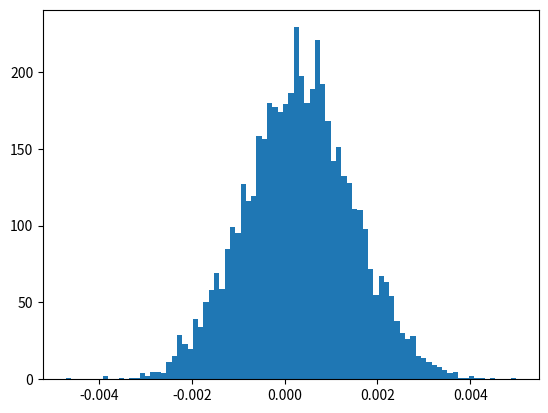

Python code for this plot:
import numpy as np
import matplotlib.pyplot as plt
import random
import math as m

# Number of times to run
N = 10000
STEPSIZE = 0.0635   # cm
HMAX = 2.667        # cm, 1 degree above or below axis

# num of elements: 85
# num = m.ceil(2*HMAX/STEPSIZE + 1)
# print(num)
# exit()
numbins_height = 85
HEIGHTS = np.linspace(-HMAX, HMAX, numbins_height)  # use for binning, needs to go through 0

PHOTON_ENERGY = 511000 # eV
DETECTOR_DIST = 150 # cm

def electronType() -> str:
    return random.choice([0,1]) # 0=core, 1=valence

def main():

    e_type = np.empty(N)        # electron type
    z_energy = np.empty(N)      # energy in z direction
    theta = np.empty(N)         # angle
    height = np.empty(N)        # height that particle will hit the detector

    for i in range(0, N):
        # Get random choice of valence or core electron hit by positron (step 3)
        e_type[i] = electronType()

        # Choose the z component of the momentum (step 4)
        if e_type[i] == 0: #'core':
            # assign energy based on gaussian distribution
            z_energy[i] = random.gauss(1, 4) # mu=1, sigma=4 eV

        elif e_type[i] == 1: #'valence':
            z_energy[i] = np.nan
            # assign energy based on fermi momentum distribution
            # TODO

        else:
            print('Something went very, very wrong')

        # Calculate the angle??? (step 7 in pseudo-pseudo-code in OneNote)
        # math in the OneNote, Tuesday Feb 8th notes
        theta[i] = m.atan(z_energy[i] / PHOTON_ENERGY ) # 511 keV, guassian in eV

        # find height that particle will hit at
        height[i] = m.tan(theta[i]) * DETECTOR_DIST

    ########################################################
    # Plot stuff
    ########################################################

    # plot the gaussian dist generated
    # plt.figure()
    # plt.hist(z_energy)
    # plt.show()

    # plot the fermi dist generated

    # histogram height on x axis
    plt.figure()
    plt.hist(height, bins=numbins_height)
    plt.show()
    
    # histogram for each electron type
    






if __name__=="__main__":
    main()
